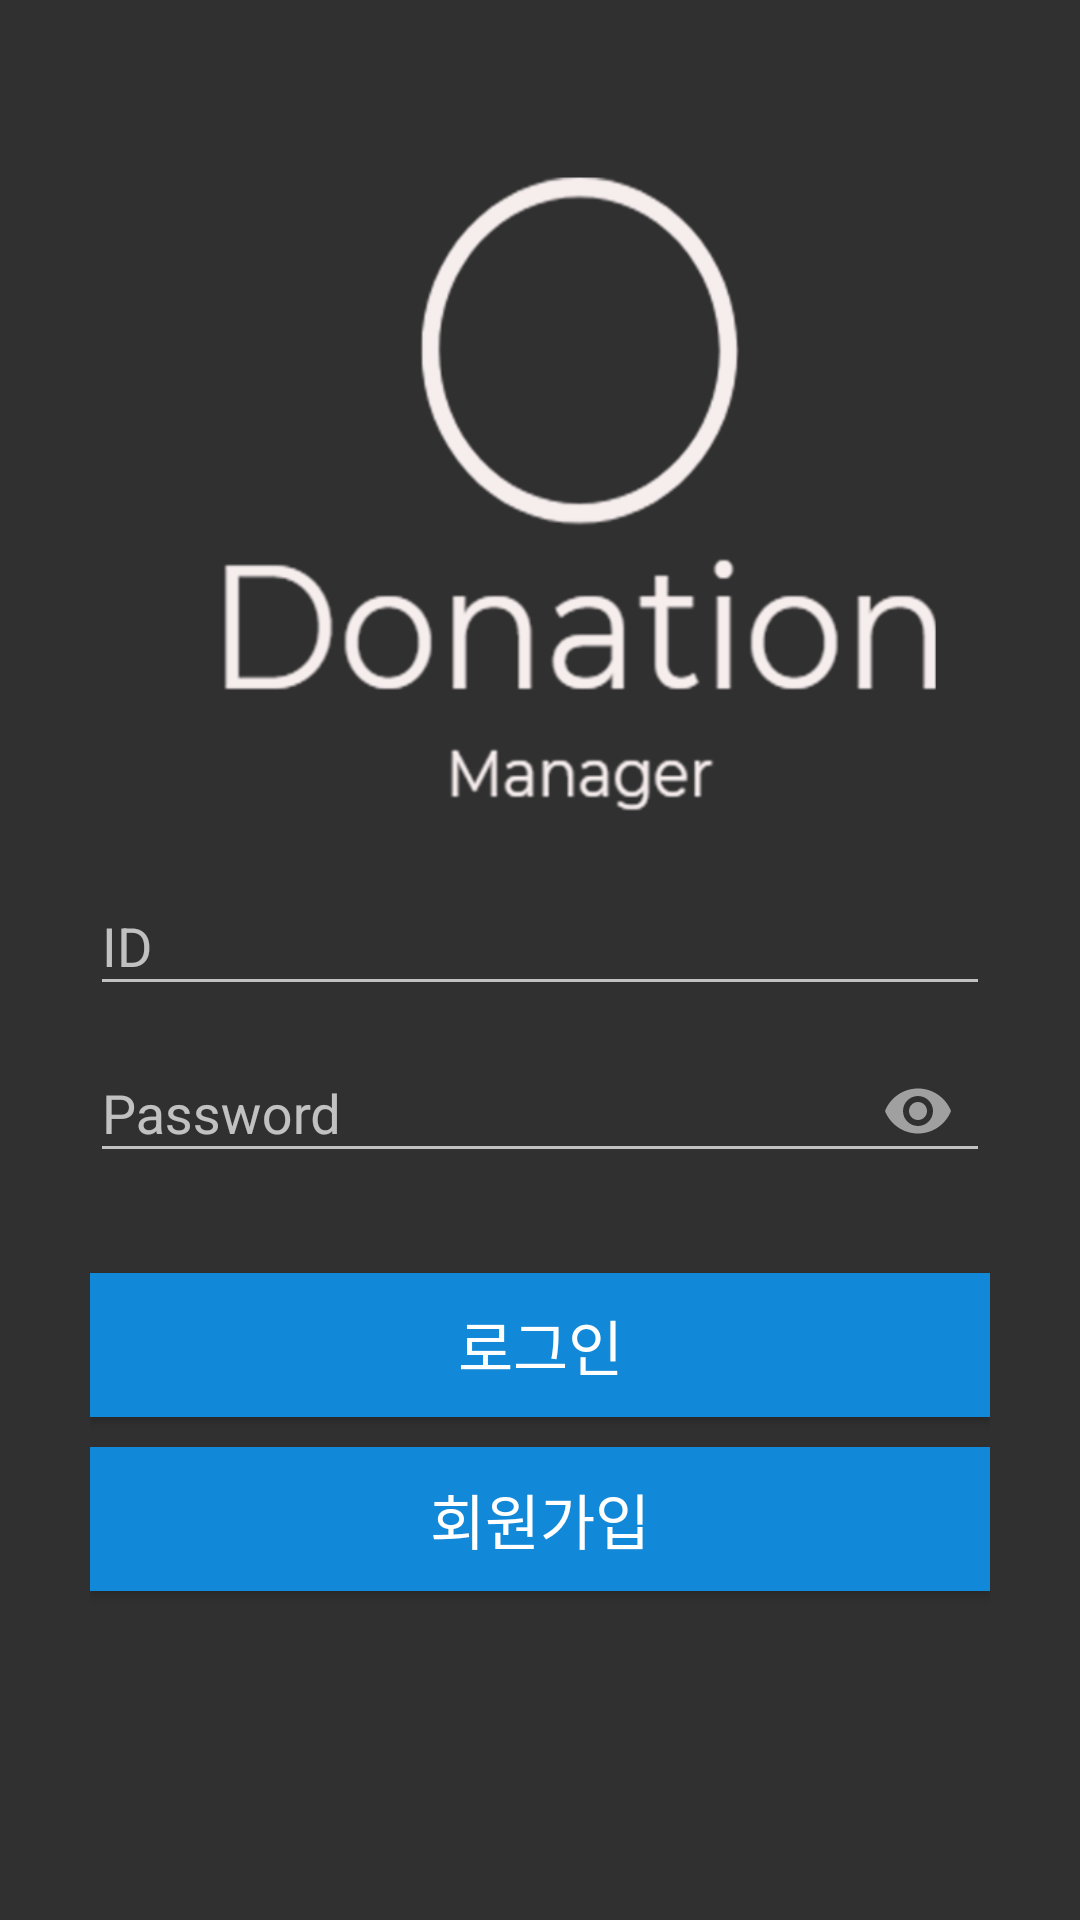

Layout XML and referenced resources for this Android screen:
<!-- AndroidManifest.xml: application theme Theme.AppCompat.NoActionBar -->
<!-- res/layout/login.xml -->
<?xml version="1.0" encoding="utf-8"?>
<LinearLayout android:layout_width="match_parent"
    android:layout_height="match_parent"
    xmlns:app="http://schemas.android.com/apk/res-auto"
    android:orientation="vertical"
    android:paddingLeft="30dp"
    android:paddingRight="30dp"
    xmlns:android="http://schemas.android.com/apk/res/android">

    <ImageView
        android:layout_width="269dp"
        android:layout_height="243dp"
        android:layout_gravity="top"
        android:layout_marginLeft="30dp"
        android:layout_marginTop="40dp"
        android:background="@drawable/logo" />
    <android.support.design.widget.TextInputLayout
        android:layout_width="match_parent"
        android:layout_height="wrap_content">
        <EditText
            android:id="@+id/ID"
            android:hint="ID"
            android:inputType="textPersonName"
            android:textColor="@color/colortext"
            android:layout_width="match_parent"
            android:layout_height="wrap_content" />
    </android.support.design.widget.TextInputLayout>

    <android.support.design.widget.TextInputLayout
        android:layout_width="match_parent"
        android:layout_height="wrap_content"
        app:passwordToggleEnabled="true">
        <EditText
            android:id="@+id/Password"
            android:hint="Password"
            android:inputType="textPassword"
            android:textColor="@color/colortext"
            android:layout_width="match_parent"
            android:layout_height="wrap_content" />
    </android.support.design.widget.TextInputLayout>

    <ProgressBar
        android:id="@+id/loading"
        android:layout_marginTop="30dp"
        android:visibility="gone"
        android:layout_width="match_parent"
        android:layout_height="wrap_content" />
    <Button
        android:id="@+id/btn_login"
        android:layout_width="match_parent"
        android:layout_height="wrap_content"
        android:background="@color/defaultcolor"
        android:text="로그인"
        android:textSize="20dp"
        android:textColor="#FFFFFF"
        android:layout_marginTop="30dp"/>

    <Button
        android:id="@+id/btn_register"
        android:layout_width="match_parent"
        android:layout_height="wrap_content"
        android:background="@color/defaultcolor"
        android:text="회원가입"
        android:textSize="20dp"
        android:textColor="#FFFFFF"
        android:layout_marginTop="10dp"/>

</LinearLayout>
<!-- resources referenced by this layout -->
<resources>
  <color name="colortext">#000000</color>
  <color name="defaultcolor">#1188D8</color>
    
      //Shimmer
  <!-- drawable logo: png bitmap (drawable, 51932 bytes) -->
</resources>
